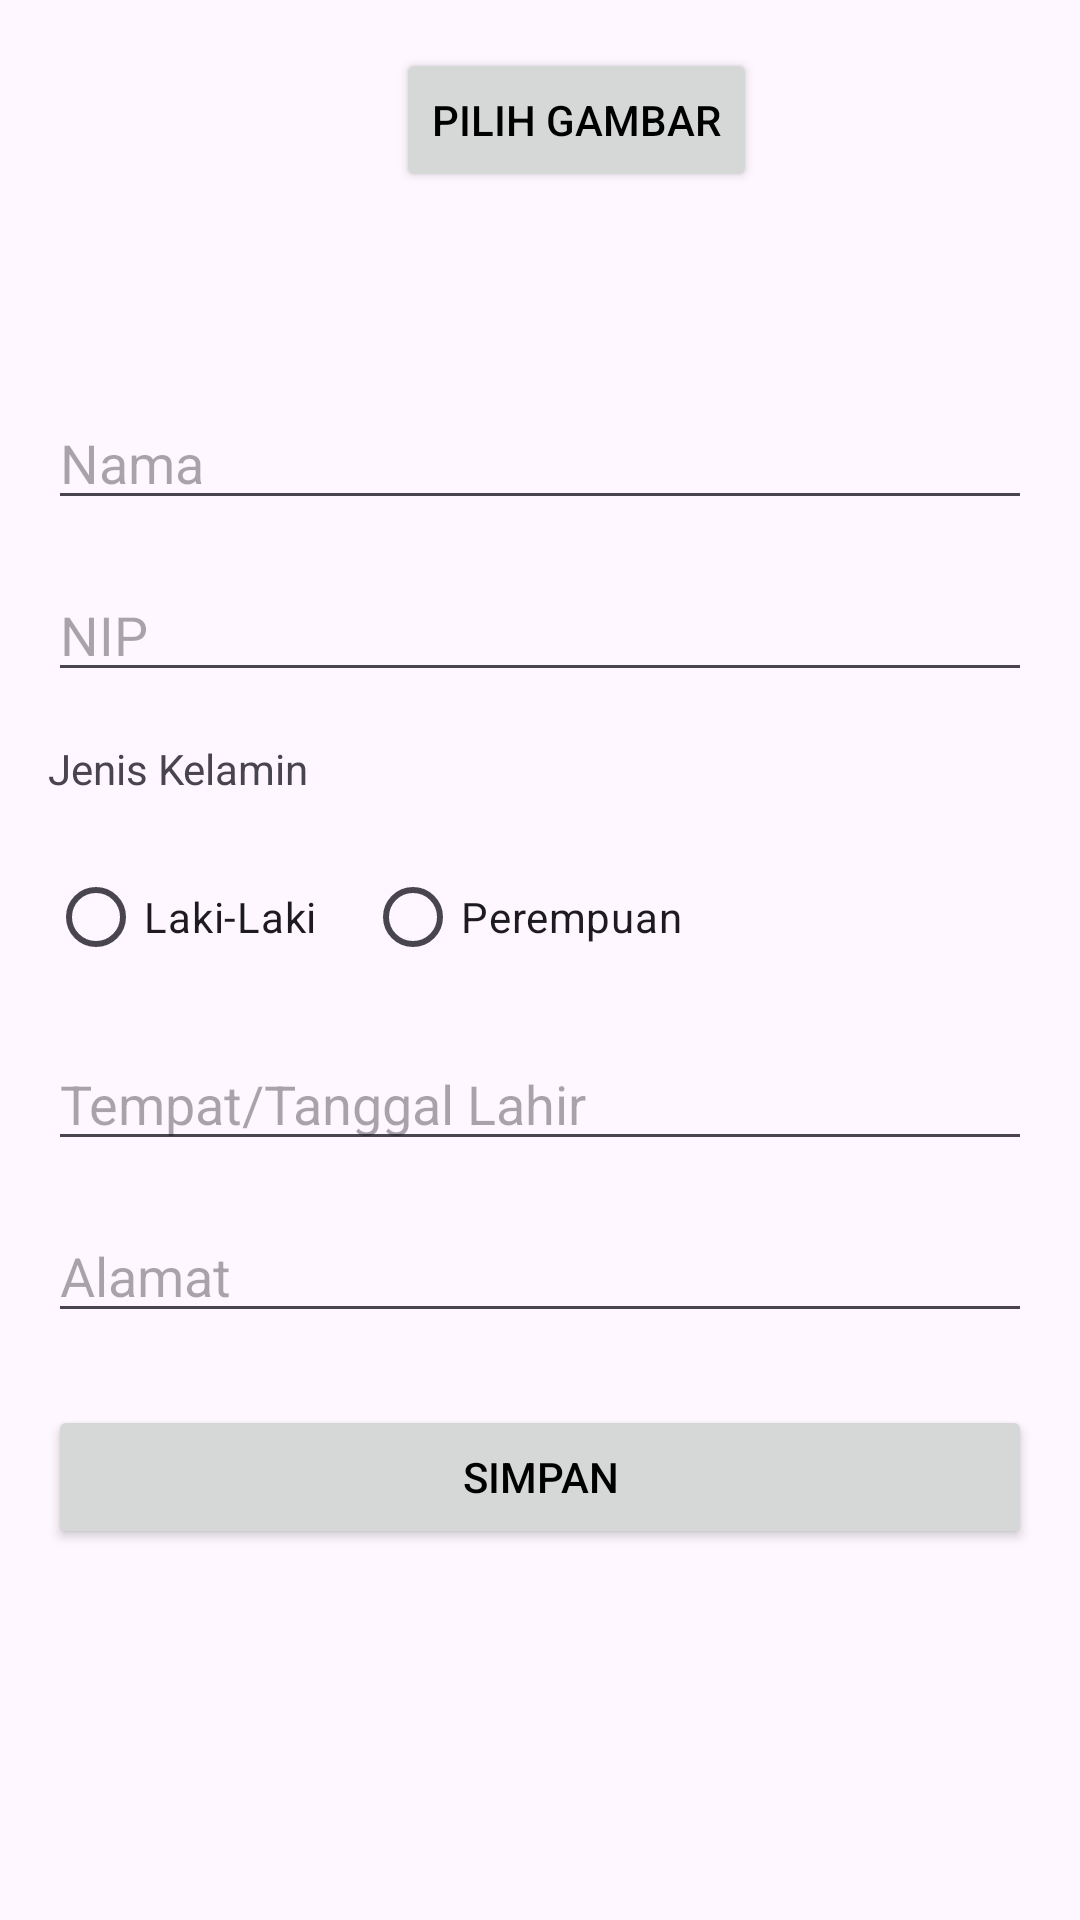

Here is an Android app screen rendered from its layout file. Give the layout XML and the strings, colors and styles it references.
<!-- AndroidManifest.xml: application theme Theme.EmployeeApp -->
<!-- res/layout/fragment_edit_profile.xml -->
<?xml version="1.0" encoding="utf-8"?>
<androidx.constraintlayout.widget.ConstraintLayout xmlns:android="http://schemas.android.com/apk/res/android"
    xmlns:app="http://schemas.android.com/apk/res-auto"
    xmlns:tools="http://schemas.android.com/tools"
    android:layout_width="match_parent"
    android:layout_height="match_parent"
    android:padding="16dp"
    tools:context=".ui.profile.edit.EditProfileFragment">

    <ImageView
        android:id="@+id/image_profile"
        android:layout_width="100dp"
        android:layout_height="100dp"
        android:contentDescription="@string/profile_picture"
        android:src="@drawable/ic_launcher_background"
        app:layout_constraintStart_toStartOf="parent"
        app:layout_constraintTop_toTopOf="parent" />

    <Button
        android:id="@+id/btn_choose_image"
        android:layout_width="wrap_content"
        android:layout_height="wrap_content"
        android:layout_marginStart="16dp"
        android:text="@string/choose_image"
        app:layout_constraintStart_toEndOf="@id/image_profile"
        app:layout_constraintTop_toTopOf="@id/image_profile" />

    <EditText
        android:id="@+id/edit_name"
        android:layout_width="0dp"
        android:layout_height="wrap_content"
        android:hint="@string/label_name"
        android:layout_marginTop="16dp"
        app:layout_constraintEnd_toEndOf="parent"
        app:layout_constraintStart_toStartOf="parent"
        app:layout_constraintTop_toBottomOf="@id/image_profile" />

    <EditText
        android:id="@+id/edit_nip"
        android:layout_width="0dp"
        android:layout_height="wrap_content"
        android:layout_marginTop="16dp"
        android:hint="@string/label_nip"
        app:layout_constraintEnd_toEndOf="parent"
        app:layout_constraintStart_toStartOf="parent"
        app:layout_constraintTop_toBottomOf="@id/edit_name" />

    <TextView
        android:id="@+id/text_gender"
        android:layout_width="match_parent"
        android:layout_height="wrap_content"
        android:layout_marginTop="16dp"
        android:text="@string/label_gender"
        app:layout_constraintEnd_toEndOf="parent"
        app:layout_constraintStart_toStartOf="parent"
        app:layout_constraintTop_toBottomOf="@id/edit_nip" />

    <RadioGroup
        android:id="@+id/radio_group_gender"
        android:layout_width="0dp"
        android:layout_height="wrap_content"
        android:layout_marginTop="16dp"
        android:orientation="horizontal"
        app:layout_constraintEnd_toEndOf="parent"
        app:layout_constraintStart_toStartOf="parent"
        app:layout_constraintTop_toBottomOf="@id/text_gender">

        <RadioButton
            android:id="@+id/radio_male"
            android:layout_width="wrap_content"
            android:layout_height="wrap_content"
            android:text="@string/gender_male" />

        <RadioButton
            android:id="@+id/radio_female"
            android:layout_width="wrap_content"
            android:layout_height="wrap_content"
            android:layout_marginStart="16dp"
            android:text="@string/gender_female" />
    </RadioGroup>

    <EditText
        android:id="@+id/edit_birth"
        android:layout_width="0dp"
        android:layout_height="wrap_content"
        android:layout_marginTop="16dp"
        android:hint="@string/label_dob"
        app:layout_constraintEnd_toEndOf="parent"
        app:layout_constraintStart_toStartOf="parent"
        app:layout_constraintTop_toBottomOf="@id/radio_group_gender" />

    <EditText
        android:id="@+id/edit_address"
        android:layout_width="0dp"
        android:layout_height="wrap_content"
        android:layout_marginTop="16dp"
        android:hint="@string/label_address"
        app:layout_constraintEnd_toEndOf="parent"
        app:layout_constraintStart_toStartOf="parent"
        app:layout_constraintTop_toBottomOf="@id/edit_birth" />

    <Button
        android:id="@+id/btn_save"
        android:layout_width="match_parent"
        android:layout_height="wrap_content"
        android:layout_marginTop="24dp"
        android:text="@string/btn_save"
        app:layout_constraintEnd_toEndOf="parent"
        app:layout_constraintStart_toStartOf="parent"
        app:layout_constraintTop_toBottomOf="@id/edit_address" />

</androidx.constraintlayout.widget.ConstraintLayout>
<!-- resources referenced by this layout -->
<resources>
  <string name="btn_save">Simpan</string>
  <string name="choose_image">Pilih Gambar</string>
  <string name="gender_female">Perempuan</string>
  <string name="gender_male">Laki-Laki</string>
  <string name="label_address">Alamat</string>
  <string name="label_dob">Tempat/Tanggal Lahir</string>
  <string name="label_gender">Jenis Kelamin</string>
  <string name="label_name">Nama</string>
  <string name="label_nip">NIP</string>
  <string name="profile_picture">default image profile</string>
  <style name="Theme.EmployeeApp" parent="Base.Theme.EmployeeApp" />
  <style name="Base.Theme.EmployeeApp" parent="Theme.Material3.DayNight.NoActionBar">
          
          <item name="colorPrimary">@color/material_dynamic_primary60</item>
          <item name="android:textColorPrimary">@color/black</item>
      </style>
  <color name="black">#FF000000</color>
</resources>
